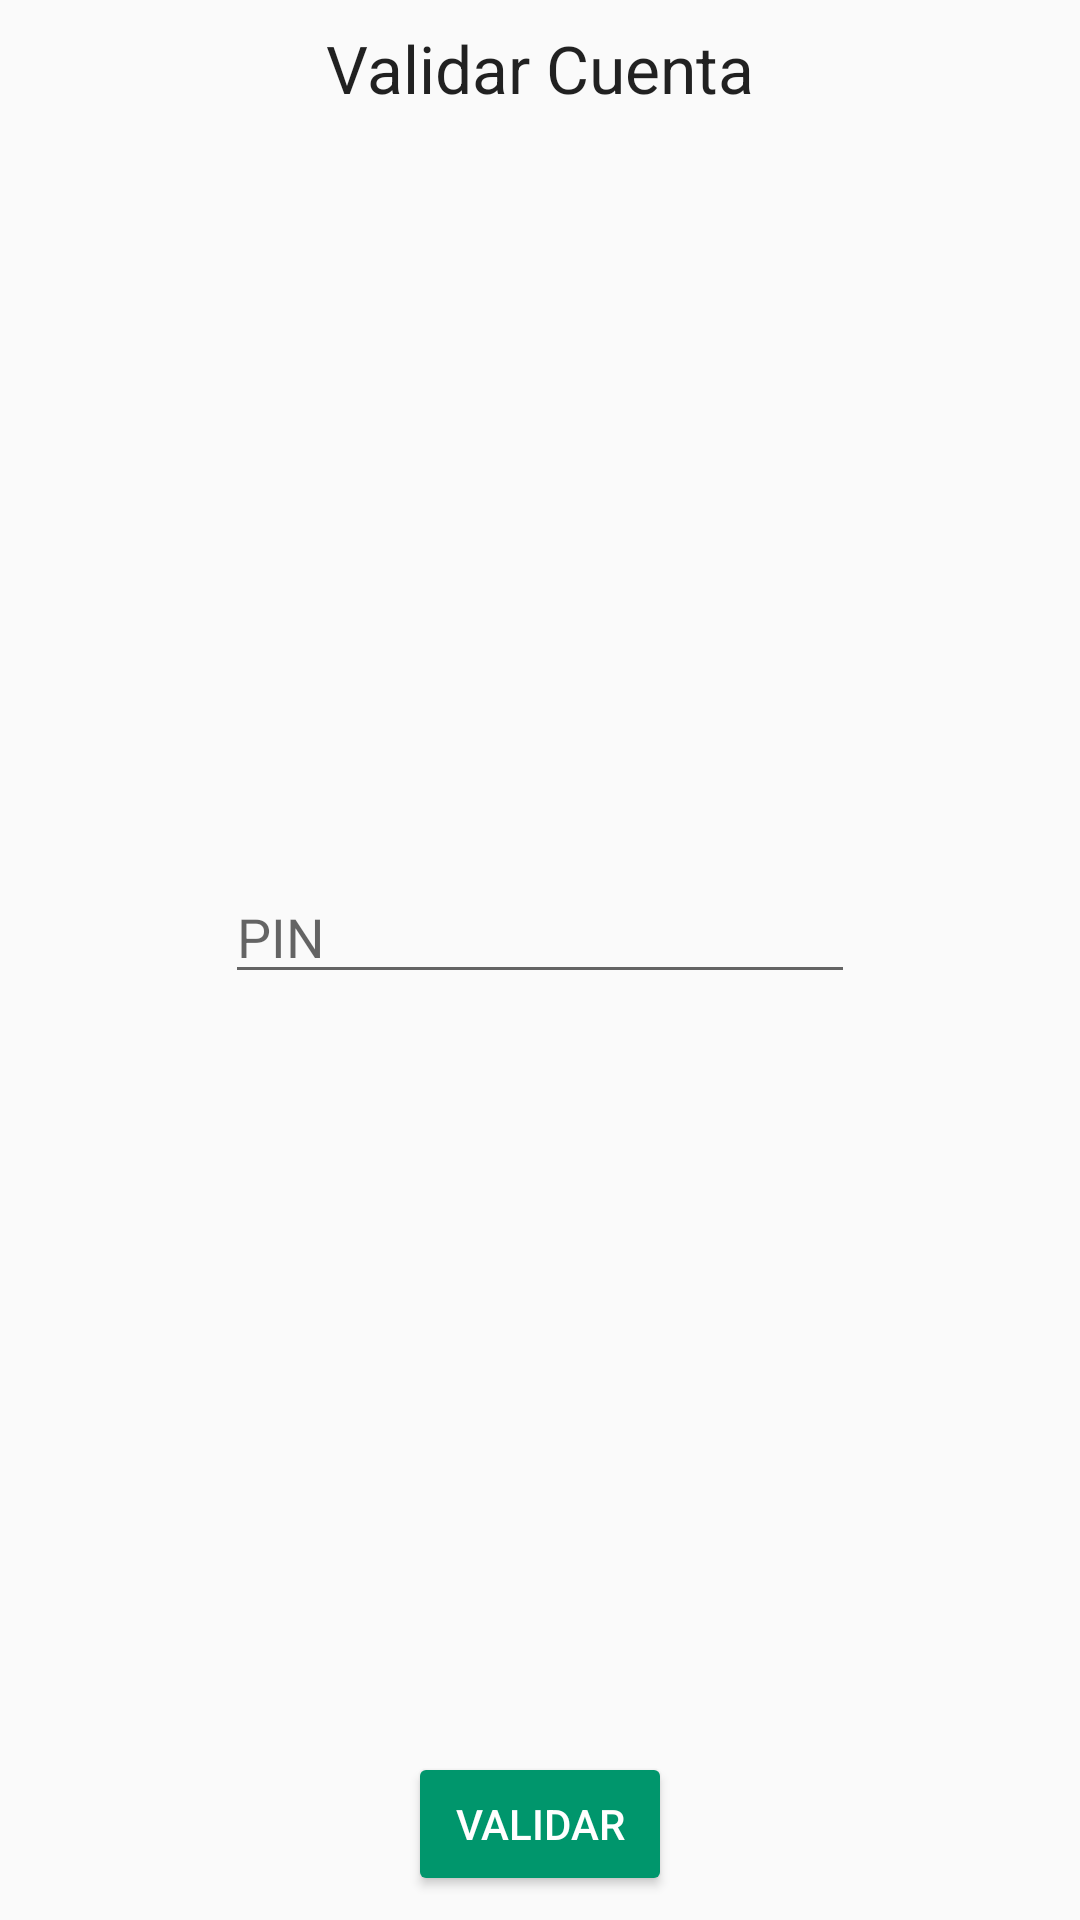

The Android layout XML behind this screen, and the referenced resources:
<!-- AndroidManifest.xml: application theme AppTheme.NoActionBar -->
<!-- res/layout/activity_validate_sms.xml -->
<?xml version="1.0" encoding="utf-8"?>
<android.support.constraint.ConstraintLayout xmlns:android="http://schemas.android.com/apk/res/android"
    xmlns:app="http://schemas.android.com/apk/res-auto"
    xmlns:tools="http://schemas.android.com/tools"
    android:layout_width="match_parent"
    android:layout_height="match_parent"
    tools:context="com.novatronic.digitalidentity.login.LoginOperatorPIN">
    <TextView
        android:id="@+id/textView"
        android:layout_width="wrap_content"
        android:layout_height="wrap_content"
        android:layout_marginEnd="8dp"
        android:layout_marginStart="8dp"
        android:layout_marginTop="8dp"
        android:textAppearance="?android:attr/textAppearanceLarge"
        android:text="Validar Cuenta"
        app:layout_constraintEnd_toEndOf="parent"
        app:layout_constraintStart_toStartOf="parent"
        app:layout_constraintTop_toTopOf="parent" />


    <EditText
        android:id="@+id/edtPIN"
        android:layout_width="wrap_content"
        android:layout_height="wrap_content"
        android:layout_marginBottom="8dp"
        android:layout_marginEnd="8dp"
        android:layout_marginStart="8dp"
        android:layout_marginTop="8dp"
        android:ems="10"
        android:hint="PIN"
        android:inputType="textPassword|number"
        app:layout_constraintBottom_toTopOf="@+id/btnValidate"
        app:layout_constraintEnd_toEndOf="parent"
        app:layout_constraintStart_toStartOf="parent"
        app:layout_constraintTop_toBottomOf="@+id/textView" />

    <Button
        android:id="@+id/btnValidate"
        android:layout_width="wrap_content"
        android:layout_height="wrap_content"
        android:layout_marginBottom="8dp"
        android:layout_marginEnd="8dp" style="@style/Widget.AppCompat.Button.Colored"
        android:layout_marginStart="8dp"
        android:text="Validar"
        app:layout_constraintBottom_toBottomOf="parent"
        app:layout_constraintEnd_toEndOf="parent"
        app:layout_constraintStart_toStartOf="parent" />
</android.support.constraint.ConstraintLayout>
<!-- resources referenced by this layout -->
<resources>
  <style name="AppTheme.NoActionBar">
          <item name="windowActionBar">false</item>
          <item name="windowNoTitle">true</item>
      </style>
</resources>
